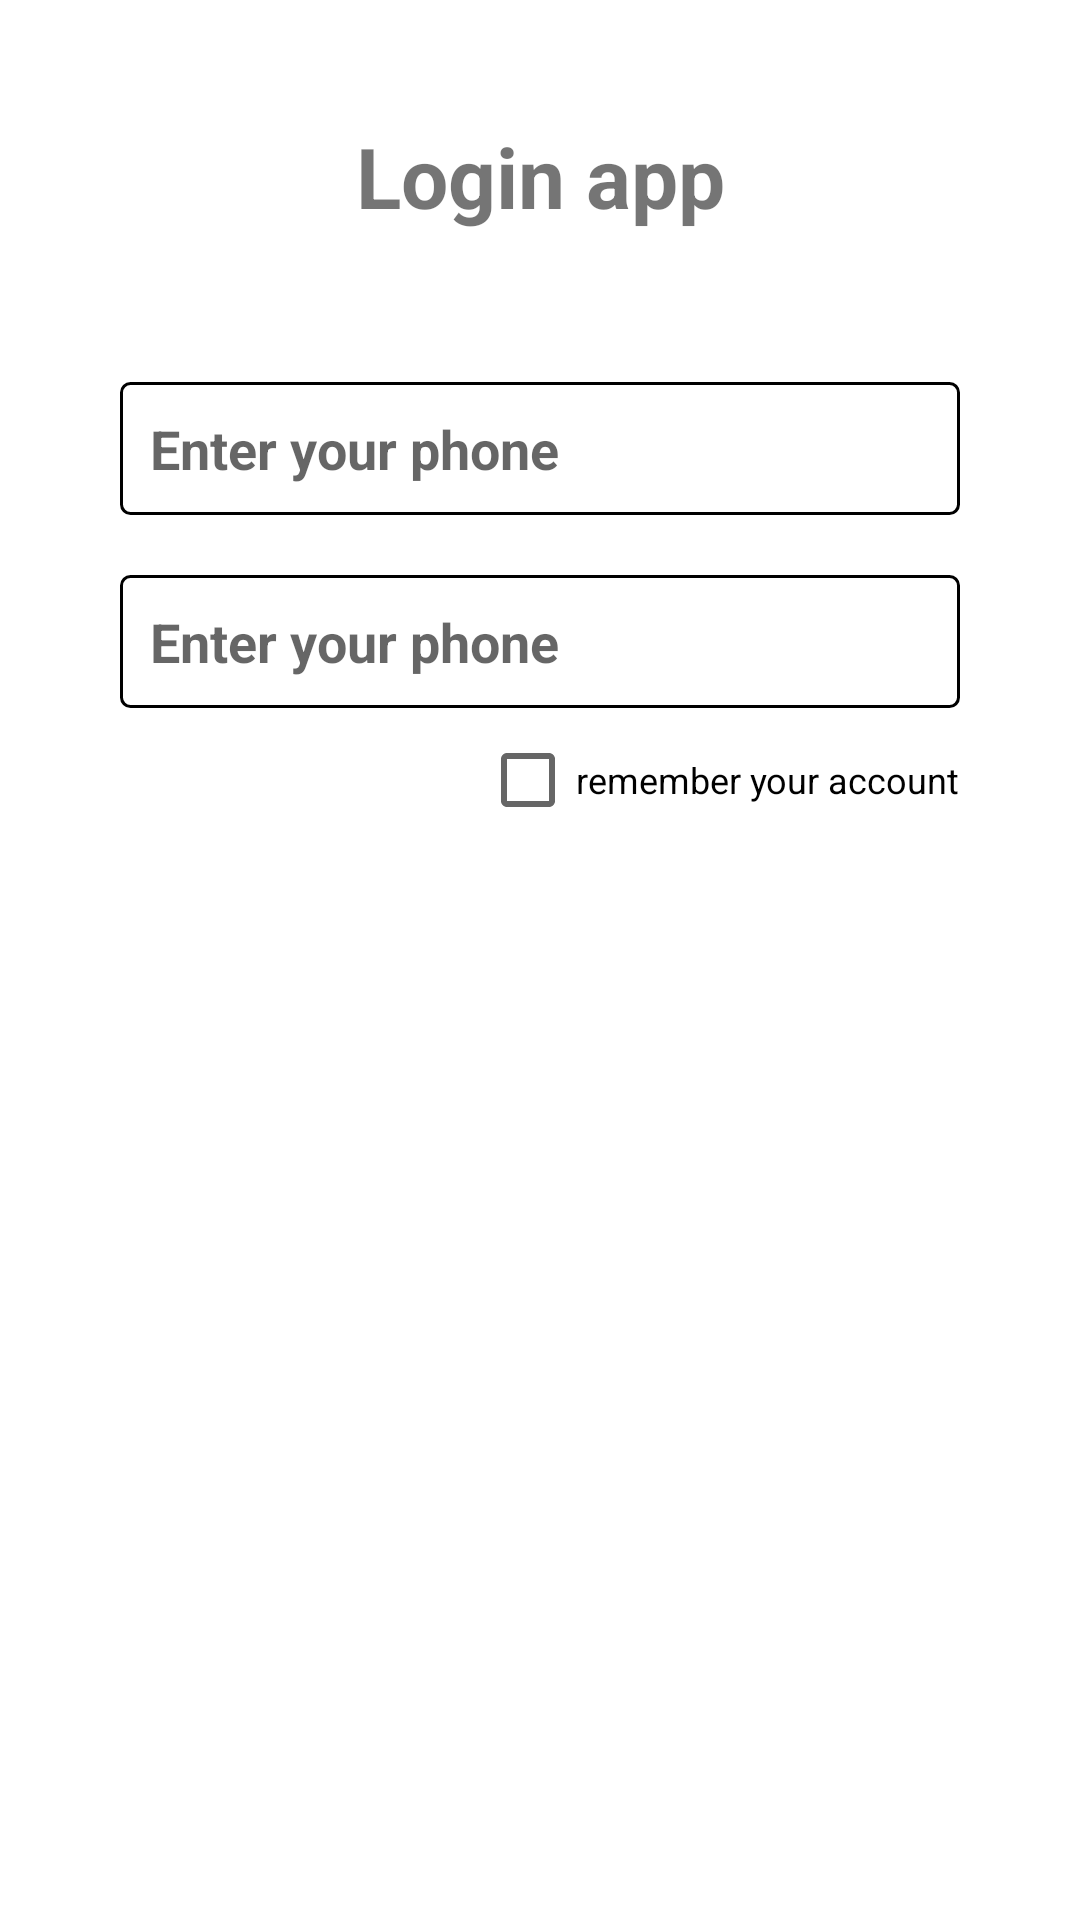

Here is an Android app screen rendered from its layout file. Give the layout XML and the strings, colors and styles it references.
<!-- AndroidManifest.xml: application theme Theme.Asset_Storage_đô -->
<!-- res/layout/login_layout.xml -->
<?xml version="1.0" encoding="utf-8"?>
<LinearLayout android:layout_height="match_parent"
    android:layout_width="match_parent"
    android:orientation="vertical"
    xmlns:android="http://schemas.android.com/apk/res/android">

    <TextView
        android:layout_width="match_parent"
        android:text="Login app"
        android:textSize="28dp"
        android:textStyle="bold"
        android:gravity="center"
        android:layout_marginTop="30dp"
        android:padding="10dp"
        android:layout_height="wrap_content"/>

    <EditText
        android:layout_width="match_parent"
        android:autofillHints="Enter your phone"
        android:hint="Enter your phone"
        android:background="@drawable/layout_border_3dp"
        android:inputType="number"
        android:padding="10dp"
        android:layout_marginHorizontal="40dp"
        android:layout_marginTop="40dp"
        android:textStyle="bold"
        android:id="@+id/edt_Phone"
        android:layout_height="wrap_content"/>
    <EditText
        android:layout_width="match_parent"
        android:autofillHints="Enter your pass"
        android:hint="Enter your phone"
        android:background="@drawable/layout_border_3dp"
        android:inputType="numberPassword"
        android:padding="10dp"
        android:layout_marginHorizontal="40dp"
        android:layout_marginTop="20dp"
        android:textStyle="bold"
        android:id="@+id/edt_Pass"
        android:layout_height="wrap_content"/>


    <TableRow android:layout_height="wrap_content"
        android:layout_marginHorizontal="40dp"
        android:gravity="end"
        android:layout_width="match_parent">

        <CheckBox
            android:layout_height="match_parent"
            android:textSize="12dp"
            android:id="@+id/cb_acc"
            android:text="remember your account"
            android:layout_width="wrap_content"/>



    </TableRow>
</LinearLayout>
<!-- resources referenced by this layout -->
<resources>
  <!-- drawable layout_border_3dp (drawable) -->
  <?xml version="1.0" encoding="utf-8"?>
  <shape xmlns:android="http://schemas.android.com/apk/res/android">
          <corners android:radius="3dp"/>
          <stroke android:color="@color/black"
              android:width="1dp"/>
  </shape>
  <style name="Theme.Asset_Storage_đô" parent="Theme.MaterialComponents.DayNight.DarkActionBar">
          
          <item name="colorPrimary">@color/purple_500</item>
          <item name="colorPrimaryVariant">@color/purple_700</item>
          <item name="colorOnPrimary">@color/white</item>
          
          <item name="colorSecondary">@color/teal_200</item>
          <item name="colorSecondaryVariant">@color/teal_700</item>
          <item name="colorOnSecondary">@color/black</item>
          
          <item name="android:statusBarColor" tools:targetApi="l">?attr/colorPrimaryVariant</item>
          
      </style>
  <!-- not gathered from this repository: default colours our renderer supplied (Android Studio template values) -->
  <color name="purple_500">#FF6200EE</color>
  <color name="purple_700">#FF3700B3</color>
  <color name="teal_200">#FF03DAC5</color>
  <color name="teal_700">#FF018786</color>
  <color name="black">#FF000000</color>
  <color name="white">#FFFFFFFF</color>
</resources>
